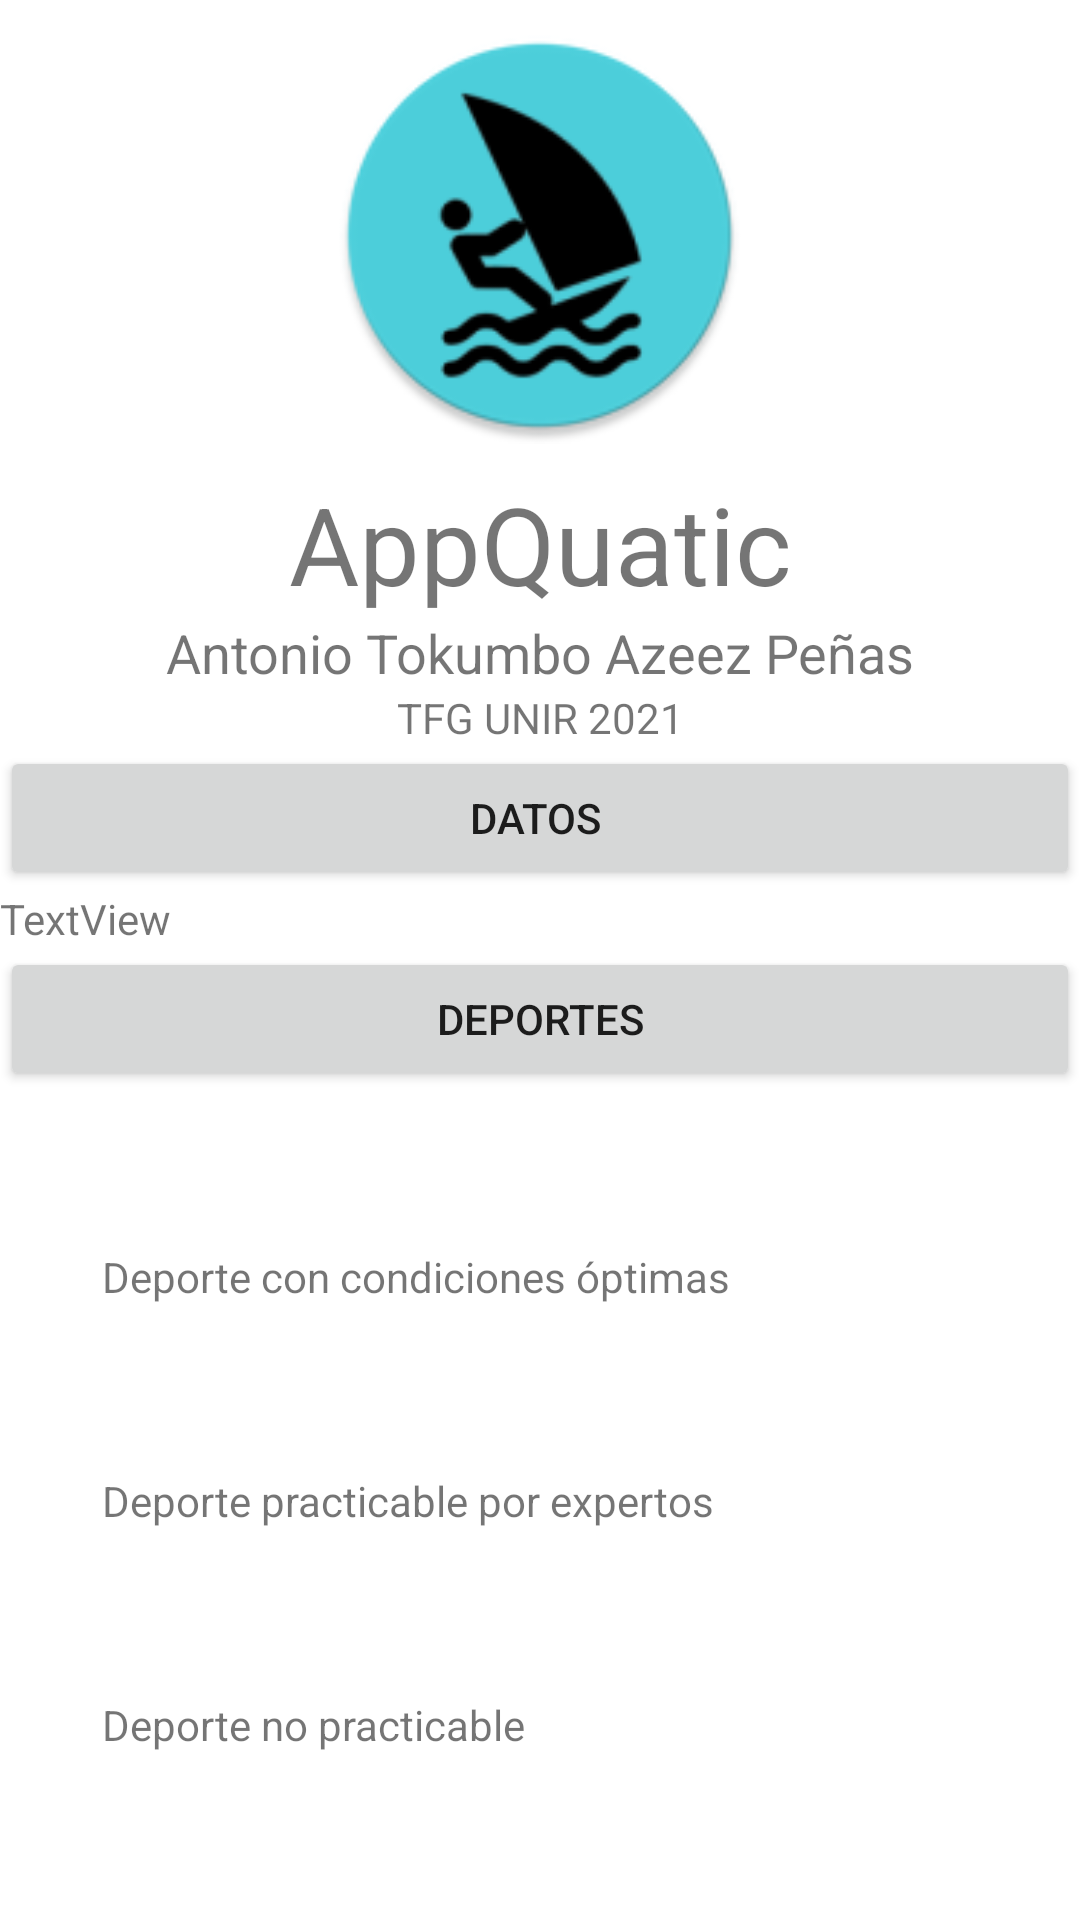

Reconstruct the res/layout file that produces this screen, plus the resources it refers to.
<!-- AndroidManifest.xml: application theme Theme.AppQuatic2 -->
<!-- res/layout/activity_infomacion.xml -->
<?xml version="1.0" encoding="utf-8"?>

<LinearLayout xmlns:android="http://schemas.android.com/apk/res/android"
    xmlns:app="http://schemas.android.com/apk/res-auto"
    xmlns:tools="http://schemas.android.com/tools"
    android:layout_width="match_parent"
    android:layout_height="match_parent"
    android:orientation="vertical"
    tools:context=".Ui.Informacion">

    <ImageView
        android:id="@+id/informacion_imageView_logo_app"
        android:layout_width="145dp"
        android:layout_height="157dp"
        android:layout_gravity="center"
        android:padding="3sp"
        android:paddingLeft="3sp"
        android:paddingTop="3sp"
        android:paddingRight="3sp"
        android:paddingBottom="3sp"

        app:srcCompat="@mipmap/ic_launcher_round" />

    <TextView
        android:id="@+id/informacion_textView_nombre_app"
        android:layout_width="match_parent"
        android:layout_height="wrap_content"
        android:gravity="center"
        android:text="@string/app_name"
        android:textSize="36sp" />

    <TextView
        android:id="@+id/informacion_textView_yo"
        android:layout_width="match_parent"
        android:layout_height="wrap_content"
        android:gravity="center"
        android:text="Antonio Tokumbo Azeez Peñas"
        android:textSize="18sp" />

    <TextView
        android:id="@+id/textView6"
        android:layout_width="match_parent"
        android:layout_height="wrap_content"
        android:gravity="center"
        android:text="TFG UNIR 2021" />

    <LinearLayout
        android:layout_width="match_parent"
        android:layout_height="wrap_content">

        <Button
            android:id="@+id/informacion_button_datos"
            android:layout_width="match_parent"
            android:layout_height="wrap_content"
            android:layout_weight="1"
            android:gravity="center"
            android:text="Datos " />

    </LinearLayout>

    <LinearLayout
        android:layout_width="match_parent"
        android:layout_height="wrap_content"
        android:orientation="horizontal">

        <TextView
            android:id="@+id/informacion_textView_datos"
            android:layout_width="wrap_content"
            android:layout_height="wrap_content"
            android:layout_weight="1"
            android:text="TextView"
            android:visibility="visible" />
    </LinearLayout>

    <LinearLayout
        android:layout_width="match_parent"
        android:layout_height="wrap_content"
        android:layout_weight="1"
        android:orientation="horizontal">

        <Button
            android:id="@+id/informacion_button_deportes"
            android:layout_width="match_parent"
            android:layout_height="wrap_content"
            android:layout_weight="1"
            android:gravity="center"
            android:text="@string/Deportes" />
    </LinearLayout>

    <LinearLayout
        android:layout_width="match_parent"
        android:layout_height="wrap_content"
        android:layout_weight="1"
        android:orientation="horizontal">

        <ImageView
            android:id="@+id/informacion_imageView_cuadrado_verde"
            android:layout_width="34dp"
            android:layout_height="22dp"
            tools:src="@mipmap/ic_cuadrado_sin_nada" />

        <TextView
            android:id="@+id/informacion_textView_info_verde"
            android:layout_width="wrap_content"
            android:layout_height="wrap_content"
            android:layout_weight="1"
            android:text="Deporte con condiciones óptimas" />

    </LinearLayout>

    <LinearLayout
        android:layout_width="match_parent"
        android:layout_height="wrap_content"
        android:layout_weight="1"
        android:orientation="horizontal">

        <ImageView
            android:id="@+id/informacion_imageView_cuadrado_amarillo"
            android:layout_width="34dp"
            android:layout_height="22dp"
            tools:src="@mipmap/ic_cuadrado_sin_nada" />

        <TextView
            android:id="@+id/informacion_textView_info_amarillo"
            android:layout_width="wrap_content"
            android:layout_height="wrap_content"
            android:layout_weight="1"
            android:text="Deporte practicable por expertos" />

    </LinearLayout>

    <LinearLayout
        android:layout_width="match_parent"
        android:layout_height="wrap_content"
        android:layout_weight="1"
        android:orientation="horizontal">

        <ImageView
            android:id="@+id/informacion_imageView_cuadrado_rojo"
            android:layout_width="34dp"
            android:layout_height="22dp"
            tools:src="@mipmap/ic_cuadrado_sin_nada" />

        <TextView
            android:id="@+id/informacion_textView_info_rojo"
            android:layout_width="wrap_content"
            android:layout_height="wrap_content"
            android:layout_weight="1"
            android:text="Deporte no practicable" />

    </LinearLayout>

</LinearLayout>
<!-- resources referenced by this layout -->
<resources>
  <!-- mipmap ic_launcher_round: png bitmap (mipmap-hdpi, 4614 bytes) -->
  <string name="Deportes">Deportes</string>
  <string name="app_name">AppQuatic</string>
  <style name="Theme.AppQuatic2" parent="Theme.MaterialComponents.DayNight.DarkActionBar">
          
          <item name="colorPrimary">@android:color/holo_blue_dark</item>
          <item name="colorPrimaryVariant">@android:color/holo_blue_light</item>
          <item name="colorOnPrimary">@color/white</item>
          
          <item name="colorSecondary">@color/teal_200</item>
          <item name="colorSecondaryVariant">@color/teal_700</item>
          <item name="colorOnSecondary">@color/black</item>
          
          <item name="android:statusBarColor" tools:targetApi="l">?attr/colorPrimaryVariant</item>
          
      </style>
  <color name="white">#FFFFFFFF</color>
  <color name="teal_200">#FF03DAC5</color>
  <color name="teal_700">#FF018786</color>
  <color name="black">#FF000000</color>
</resources>
